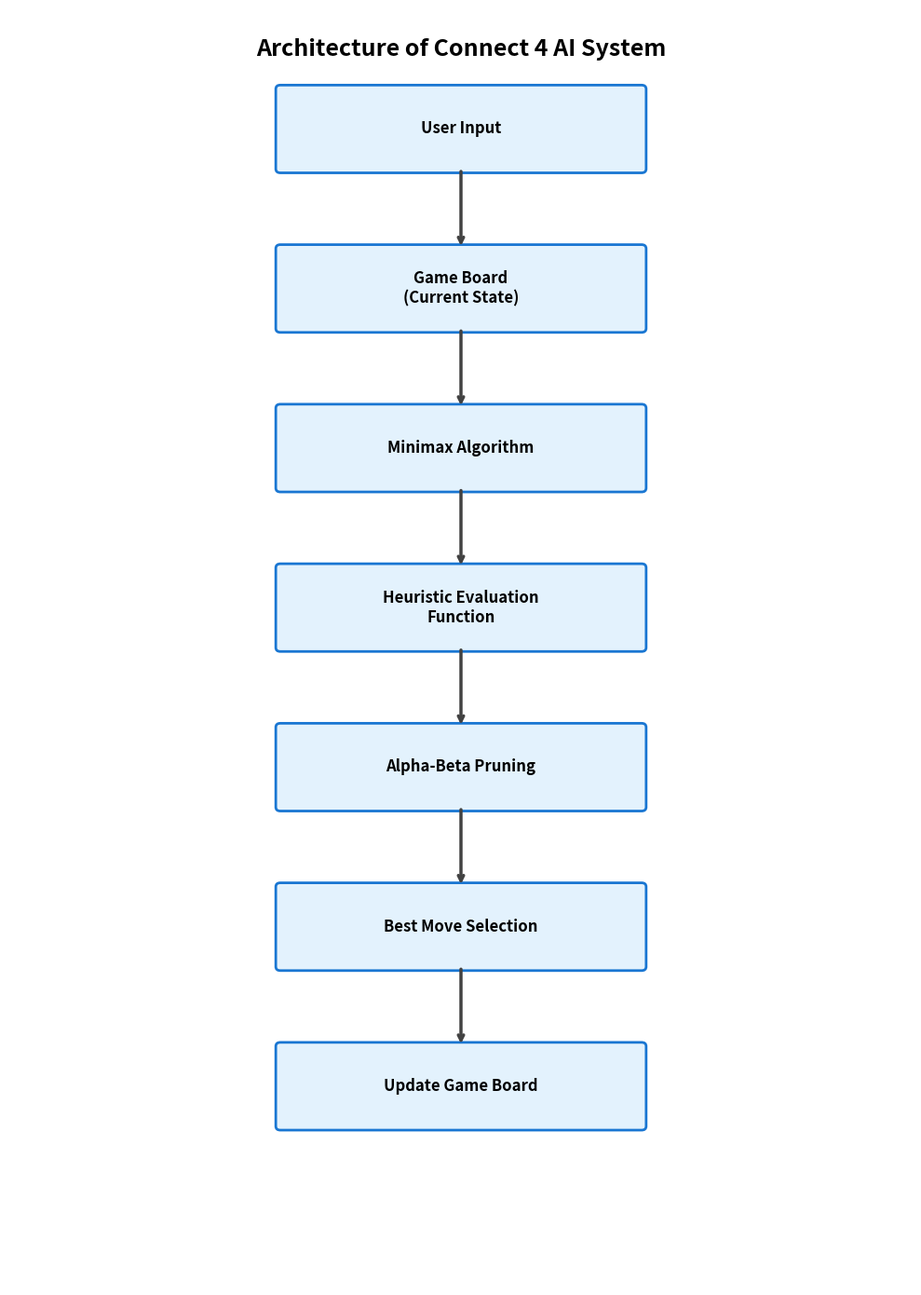

This figure's Python source:
import matplotlib.pyplot as plt
import matplotlib.patches as patches

# Create figure and axis
fig, ax = plt.subplots(figsize=(10, 14))
ax.set_xlim(0, 10)
ax.set_ylim(0, 16)
ax.axis('off')

# Define colors
box_color = '#E3F2FD'
border_color = '#1976D2'
arrow_color = '#424242'

# Component positions (x, y, width, height)
components = [
    (3, 14, 4, 1, "User Input"),
    (3, 12, 4, 1, "Game Board\n(Current State)"),
    (3, 10, 4, 1, "Minimax Algorithm"),
    (3, 8, 4, 1, "Heuristic Evaluation\nFunction"),
    (3, 6, 4, 1, "Alpha-Beta Pruning"),
    (3, 4, 4, 1, "Best Move Selection"),
    (3, 2, 4, 1, "Update Game Board")
]

# Draw title
ax.text(5, 15.5, "Architecture of Connect 4 AI System", 
        fontsize=18, fontweight='bold', ha='center', va='center')

# Draw boxes and arrows
for i, (x, y, w, h, label) in enumerate(components):
    # Draw rectangle
    rect = patches.FancyBboxPatch((x, y), w, h, 
                                   boxstyle="round,pad=0.05",
                                   edgecolor=border_color, 
                                   facecolor=box_color,
                                   linewidth=2)
    ax.add_patch(rect)
    
    # Add text
    ax.text(x + w/2, y + h/2, label, 
            fontsize=12, ha='center', va='center', fontweight='bold')
    
    # Draw arrow to next component (except for last one)
    if i < len(components) - 1:
        arrow_start_y = y
        arrow_end_y = components[i+1][1] + components[i+1][3]
        ax.annotate('', xy=(5, arrow_end_y), xytext=(5, arrow_start_y),
                    arrowprops=dict(arrowstyle='->', lw=2.5, color=arrow_color))

plt.tight_layout()
plt.savefig('connect4_architecture.png', dpi=300, bbox_inches='tight', 
            facecolor='white', edgecolor='none')
print("Diagram saved as 'connect4_architecture.png'")
